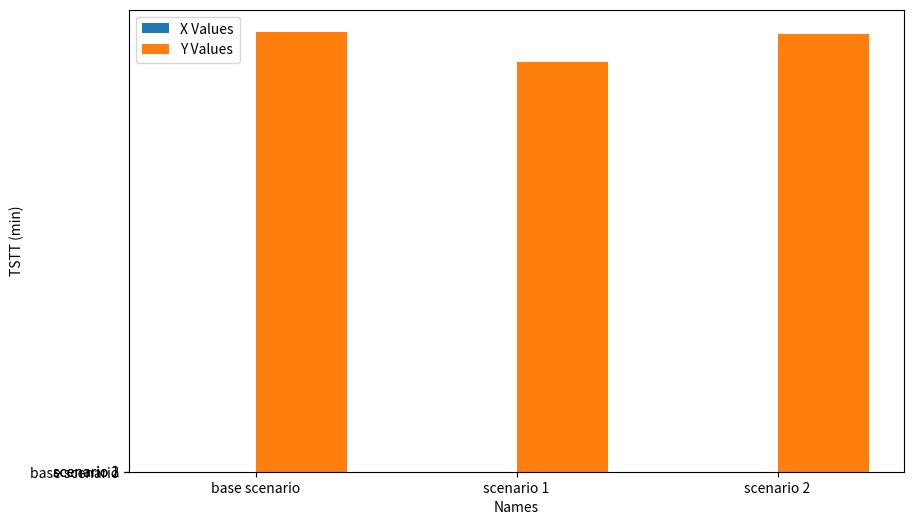

Write Python code to recreate this figure.
import matplotlib.pyplot as plt

# Sample data
names = ['base scenario', 'scenario 1', 'scenario 2']  # replace with your names
x_values = ['base scenario', 'scenario 1', 'scenario 2']  # replace with your x values
y_values = [24039935.6, 22393005.14, 23907739.88]  # replace with your y values

# Create bar chart
plt.figure(figsize=(10, 6))
bar_width = 0.35

# Bar positions
index = range(len(names))
bar1 = plt.bar(index, x_values, bar_width, label='X Values')
bar2 = plt.bar([i + bar_width for i in index], y_values, bar_width, label='Y Values')

# Adding labels and title
plt.xlabel('Names')
plt.ylabel('TSTT (min)')
#plt.title('Bar Chart of X and Y Values')
plt.xticks([i + bar_width / 2 for i in index], names)
plt.legend()

# Show plot
plt.show()
